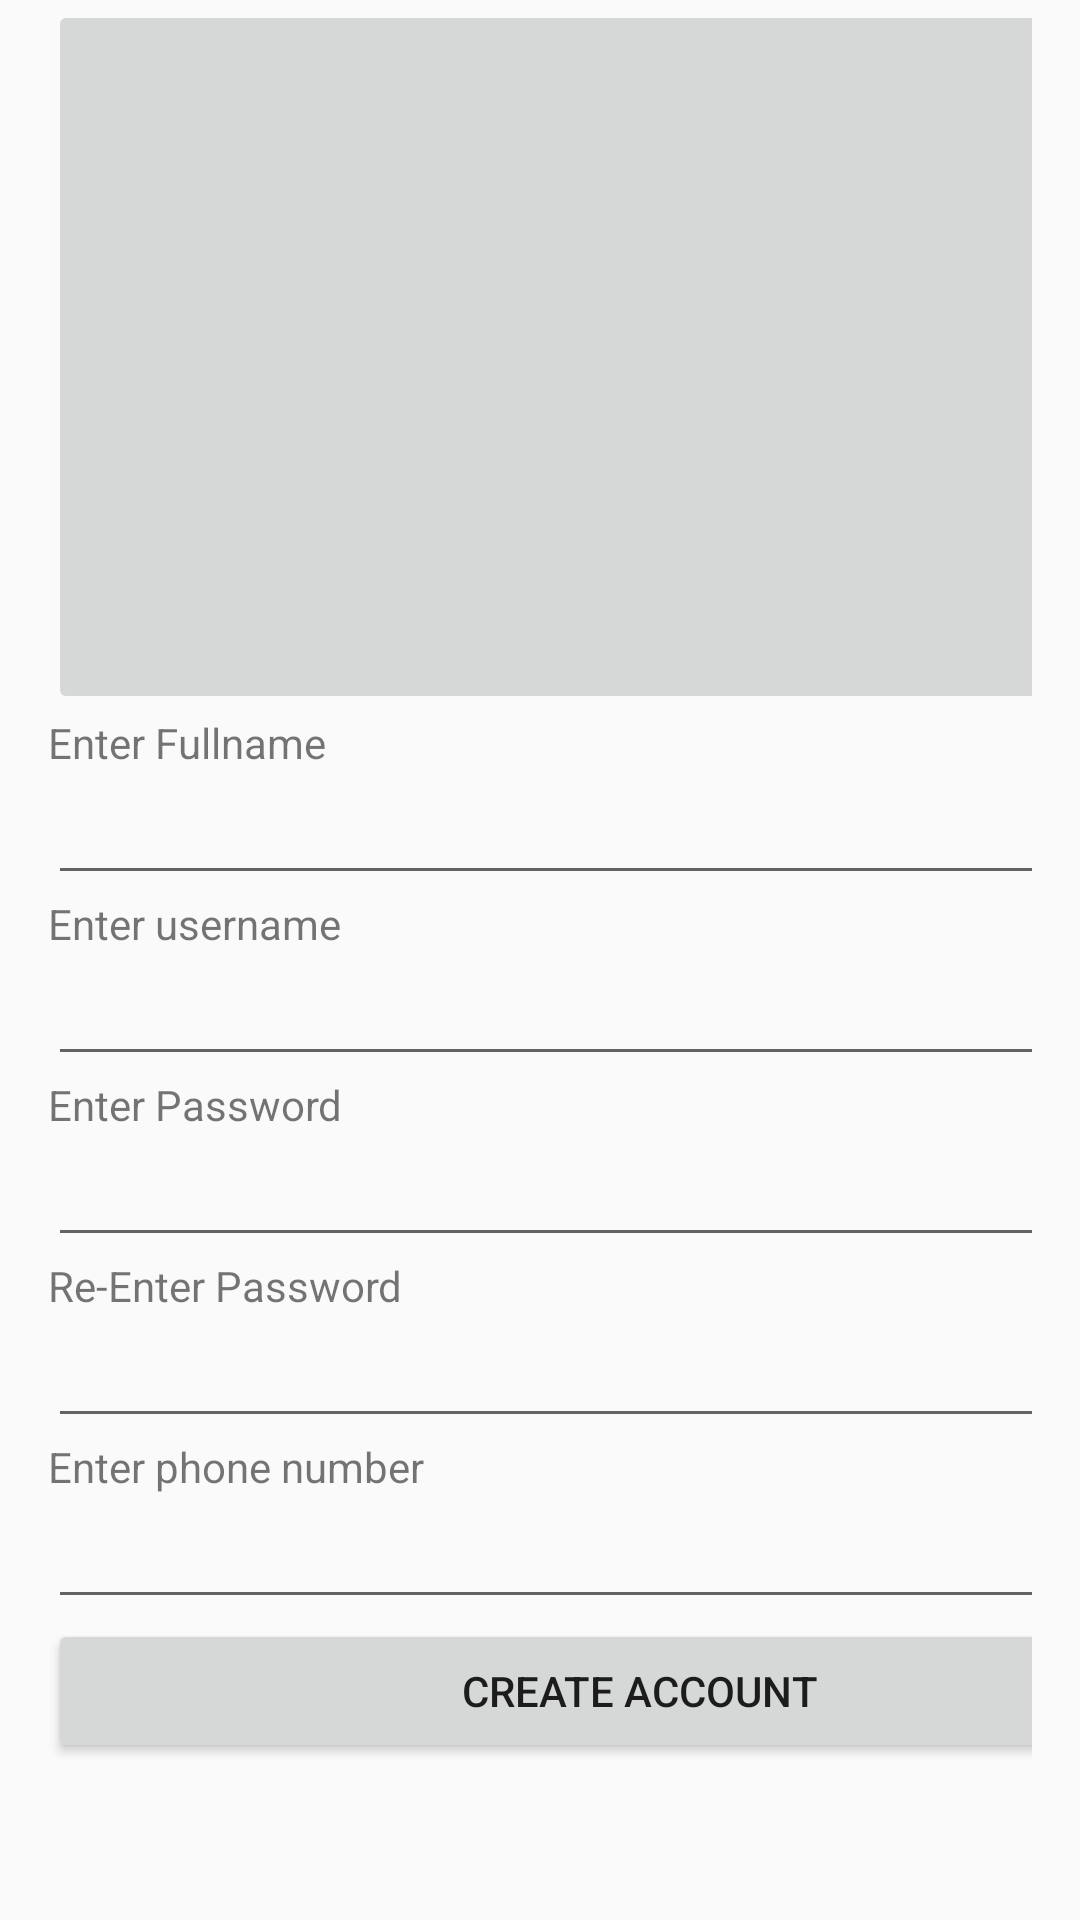

Write the Android layout XML for this screen, with the resource values it uses.
<!-- AndroidManifest.xml: application theme AppTheme -->
<!-- res/layout/signup.xml -->
<?xml version="1.0" encoding="utf-8"?>
<LinearLayout xmlns:android="http://schemas.android.com/apk/res/android"
    xmlns:app="http://schemas.android.com/apk/res-auto"
    xmlns:tools="http://schemas.android.com/tools"
    android:layout_width="match_parent"
    android:layout_height="match_parent"
    android:paddingLeft="16dp"
    android:paddingRight="16dp"
    android:orientation="vertical" >


    <ImageButton
        android:id="@+id/imageButton"
        android:layout_width="391dp"
        android:layout_height="238dp"
        android:onClick="uploadImage"
        android:src="@drawable/user" />
    <TextView
        android:id="@+id/textView4"
        android:layout_width="396dp"
        android:layout_height="wrap_content"
        android:text="Enter Fullname" />
    <EditText
        android:id="@+id/editTextText"
        android:layout_width="396dp"
        android:layout_height="wrap_content"
        android:ems="10"
        android:inputType="text"
        />
    <TextView
        android:id="@+id/textView5"
        android:layout_width="396dp"
        android:layout_height="wrap_content"
        android:text="Enter username" />
    <EditText
        android:id="@+id/editTextText2"
        android:layout_width="393dp"
        android:layout_height="wrap_content"
        android:ems="10">

    </EditText>
    <TextView
        android:id="@+id/textView3"
        android:layout_width="396dp"
        android:layout_height="wrap_content"
        android:text="Enter Password" />

    <EditText
        android:id="@+id/editTextTextPassword"
        android:layout_width="395dp"
        android:layout_height="wrap_content"
        android:ems="10"
        android:inputType="textPassword" />

    <TextView
        android:id="@+id/textView2"
        android:layout_width="396dp"
        android:layout_height="wrap_content"
        android:text="Re-Enter Password" />

    <EditText
        android:id="@+id/editTextTextPassword2"
        android:layout_width="396dp"
        android:layout_height="wrap_content"
        android:ems="10"
        android:inputType="textPassword" />
    <TextView
        android:id="@+id/textView6"
        android:layout_width="396dp"
        android:layout_height="wrap_content"
        android:text="Enter phone number" />
    <EditText
        android:id="@+id/editTextPhone"
        android:layout_width="398dp"
        android:layout_height="wrap_content"
        android:ems="10"
        android:inputType="number" />

    <Button
        android:id="@+id/button"
        android:layout_width="394dp"
        android:layout_height="wrap_content"
        android:onClick="validateEmptyInput"
        android:text="Create Account" />
</LinearLayout>
<!-- resources referenced by this layout -->
<resources>
  <style name="AppTheme" parent="Theme.AppCompat.Light">
          
      </style>
</resources>
